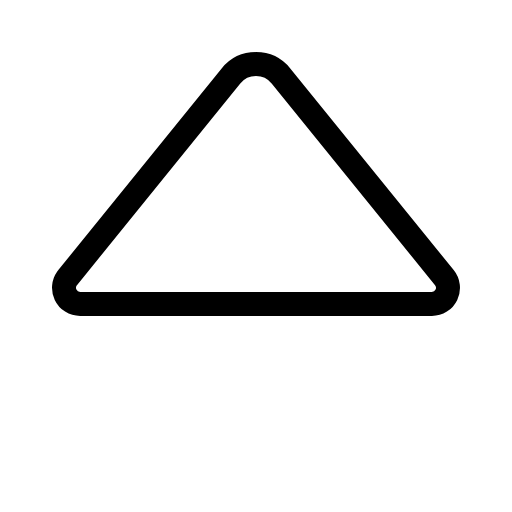
t = 0.00 s
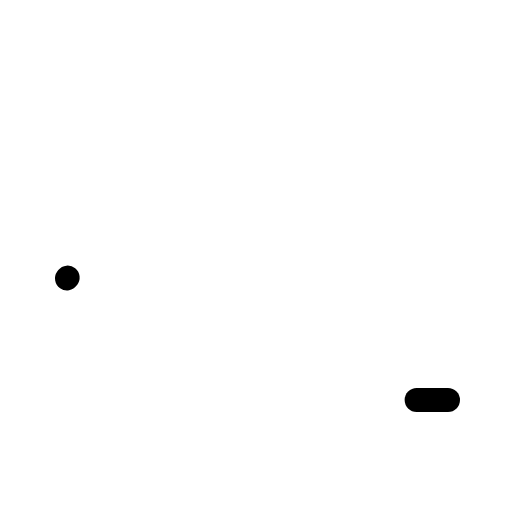
t = 0.30 s
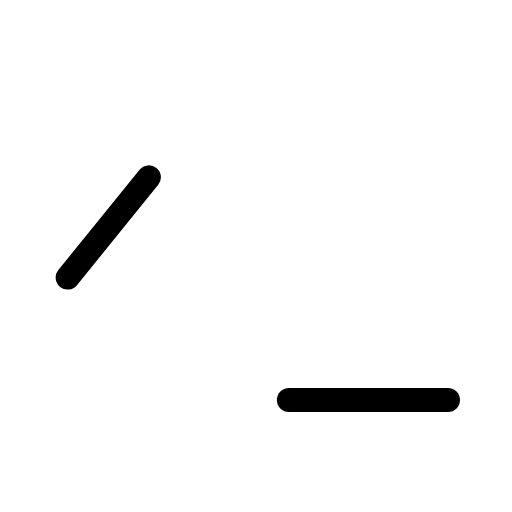
t = 0.68 s
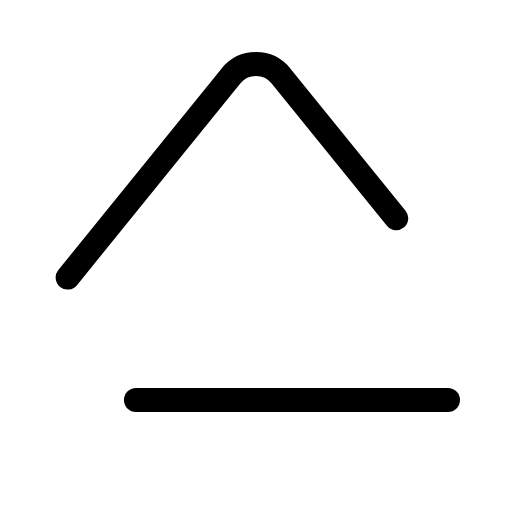
t = 1.05 s
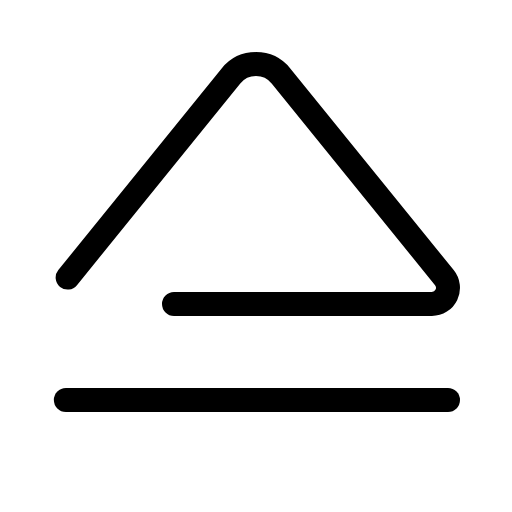
t = 1.43 s

The animated SVG that drew these frames (rendered in a browser with its animation timeline set to each time). Animation: 1 CSS @keyframes rule; one cycle of 1.80 s, repeats indefinitely.

<svg xmlns="http://www.w3.org/2000/svg" viewBox="0 0 256 256">
  <style>
    .draw-line {
      stroke-dasharray: 1;
      stroke-dashoffset: 0;
    }
    svg:hover .draw-line {
      animation: phosphor-draw-in 1.5s ease-in-out infinite;
    }
    @keyframes phosphor-draw-in {
      0%   { stroke-dashoffset: 1; }
      100% { stroke-dashoffset: 0; }
    }
  </style><rect width="256" height="256" fill="none"/><line x1="224" y1="200" x2="32" y2="200" fill="none" stroke="currentColor" stroke-linecap="round" stroke-linejoin="round" stroke-width="12" class="draw-line" pathLength="1" style="animation-delay: 0s"/><path d="M33.82,138.8,115.48,38a16.1,16.1,0,0,1,25,0L222.18,138.8a8.1,8.1,0,0,1-6.26,13.2H40.08A8.1,8.1,0,0,1,33.82,138.8Z" fill="none" stroke="currentColor" stroke-linecap="round" stroke-linejoin="round" stroke-width="12" class="draw-line" pathLength="1" style="animation-delay: 0.3s"/></svg>
